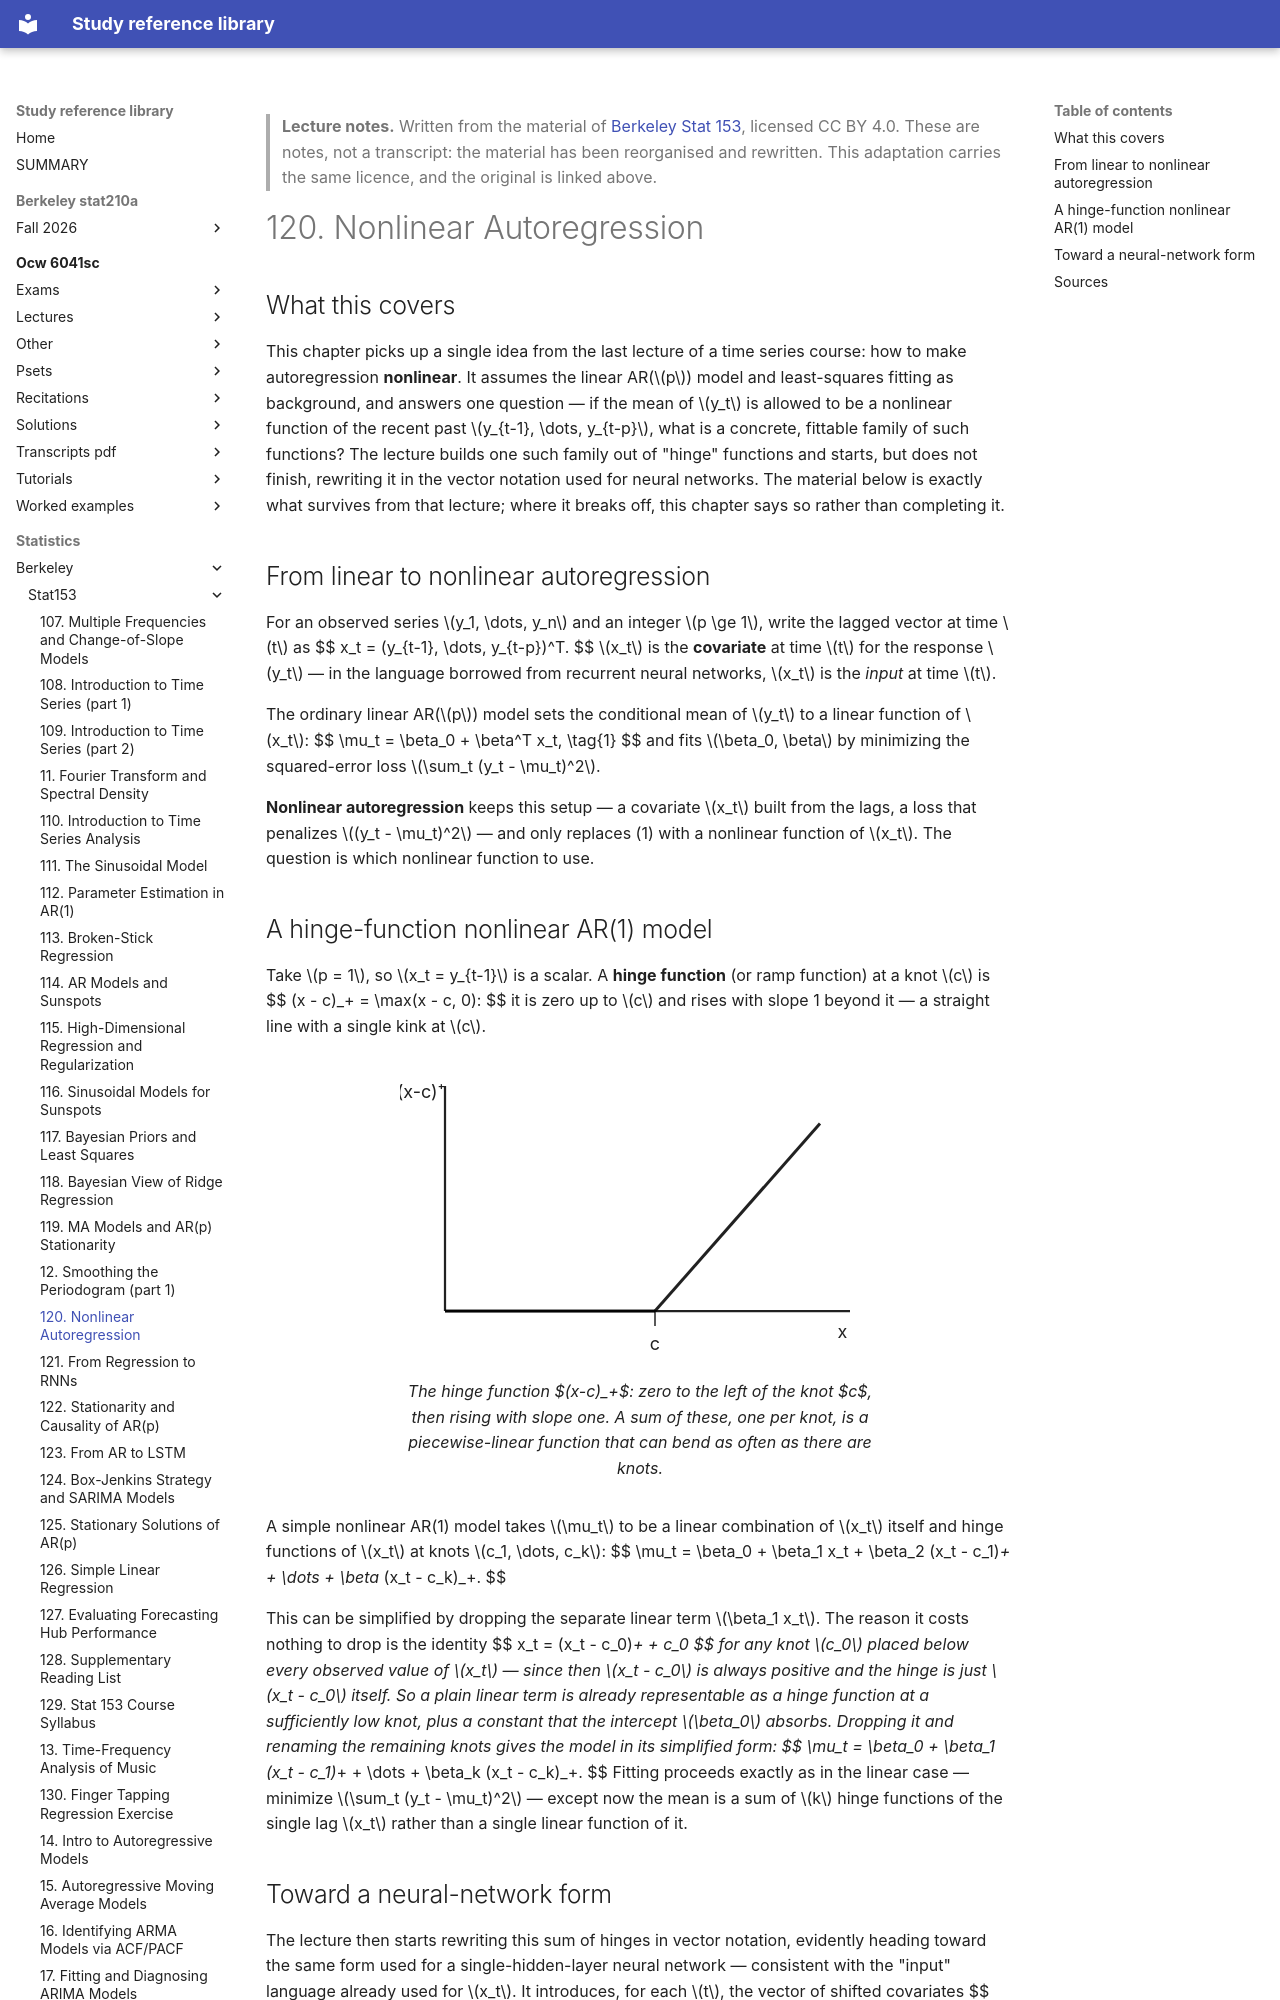

repository: Claptar/knowledge-base-library · page: statistics/berkeley/stat153/120-nonlinear-autoregression/index.html · generator: mkdocs

---
title: "120. Nonlinear Autoregression"
course: "Berkeley Stat 153"
chapter: 120
source: "https://github.com/berkeley-stat153"
licence: "CC BY 4.0"
written: "2026-09-20"
---

> **Lecture notes.** Written from the material of [Berkeley Stat 153](https://github.com/berkeley-stat153), licensed CC BY 4.0. These are notes, not a transcript: the material has been reorganised and rewritten. This adaptation carries the same licence, and the original is linked above.

# 120. Nonlinear Autoregression

## What this covers

This chapter picks up a single idea from the last lecture of a time series course: how to make
autoregression **nonlinear**. It assumes the linear AR($p$) model and least-squares fitting as
background, and answers one question — if the mean of $y_t$ is allowed to be a nonlinear function
of the recent past $y_{t-1}, \dots, y_{t-p}$, what is a concrete, fittable family of such functions?
The lecture builds one such family out of "hinge" functions and starts, but does not finish,
rewriting it in the vector notation used for neural networks. The material below is exactly what
survives from that lecture; where it breaks off, this chapter says so rather than completing it.

## From linear to nonlinear autoregression

For an observed series $y_1, \dots, y_n$ and an integer $p \ge 1$, write the lagged vector at time
$t$ as
$$
x_t = (y_{t-1}, \dots, y_{t-p})^T.
$$
$x_t$ is the **covariate** at time $t$ for the response $y_t$ — in the language borrowed from
recurrent neural networks, $x_t$ is the *input* at time $t$.

The ordinary linear AR($p$) model sets the conditional mean of $y_t$ to a linear function of $x_t$:
$$
\mu_t = \beta_0 + \beta^T x_t, \tag{1}
$$
and fits $\beta_0, \beta$ by minimizing the squared-error loss $\sum_t (y_t - \mu_t)^2$.

**Nonlinear autoregression** keeps this setup — a covariate $x_t$ built from the lags, a loss that
penalizes $(y_t - \mu_t)^2$ — and only replaces (1) with a nonlinear function of $x_t$. The question
is which nonlinear function to use.

## A hinge-function nonlinear AR(1) model

Take $p = 1$, so $x_t = y_{t-1}$ is a scalar. A **hinge function** (or ramp function) at a knot $c$
is
$$
(x - c)_+ = \max(x - c, 0):
$$
it is zero up to $c$ and rises with slope 1 beyond it — a straight line with a single kink at $c$.

<figure>
<svg viewBox="0 0 320 200" role="img" aria-label="the hinge function (x minus c) positive part, flat then kinking upward at the knot c">
  <line x1="30" y1="170" x2="300" y2="170" stroke="currentColor" stroke-width="1.5"/>
  <line x1="30" y1="170" x2="30" y2="20" stroke="currentColor" stroke-width="1.5"/>
  <text x="295" y="188" text-anchor="middle" font-size="12" fill="currentColor">x</text>
  <text x="14" y="28" text-anchor="middle" font-size="12" fill="currentColor">(x-c)&#8314;</text>
  <line x1="30" y1="170" x2="170" y2="170" stroke="currentColor" stroke-width="2"/>
  <line x1="170" y1="170" x2="280" y2="45" stroke="currentColor" stroke-width="2"/>
  <line x1="170" y1="170" x2="170" y2="180" stroke="currentColor" stroke-width="1"/>
  <text x="170" y="196" text-anchor="middle" font-size="12" fill="currentColor">c</text>
</svg>
<figcaption>The hinge function $(x-c)_+$: zero to the left of the knot $c$, then rising with slope
one. A sum of these, one per knot, is a piecewise-linear function that can bend as often as there
are knots.</figcaption>
</figure>

A simple nonlinear AR(1) model takes $\mu_t$ to be a linear combination of $x_t$ itself and hinge
functions of $x_t$ at knots $c_1, \dots, c_k$:
$$
\mu_t = \beta_0 + \beta_1 x_t + \beta_2 (x_t - c_1)_+ + \dots + \beta_{k+1} (x_t - c_k)_+.
$$

This can be simplified by dropping the separate linear term $\beta_1 x_t$. The reason it costs
nothing to drop is the identity
$$
x_t = (x_t - c_0)_+ + c_0
$$
for any knot $c_0$ placed below every observed value of $x_t$ — since then $x_t - c_0$ is always
positive and the hinge is just $x_t - c_0$ itself. So a plain linear term is already representable
as a hinge function at a sufficiently low knot, plus a constant that the intercept $\beta_0$ absorbs.
Dropping it and renaming the remaining knots gives the model in its simplified form:
$$
\mu_t = \beta_0 + \beta_1 (x_t - c_1)_+ + \dots + \beta_k (x_t - c_k)_+.
$$
Fitting proceeds exactly as in the linear case — minimize $\sum_t (y_t - \mu_t)^2$ — except now the
mean is a sum of $k$ hinge functions of the single lag $x_t$ rather than a single linear function of
it.
